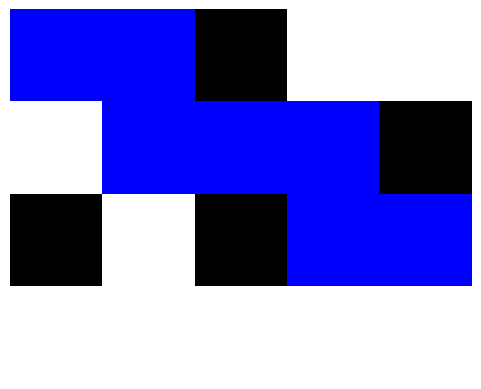

Python code for this plot:
import heapq
import matplotlib.pyplot as plt
import numpy as np
def greedy_best_first_search(grid, start, goal):
    directions = [(-1, 0), (1, 0), (0, -1), (0, 1)]
    rows, cols = len(grid), len(grid[0])
    open_list = []
    heapq.heappush(open_list, (grid[start[0]][start[1]], start[0], start[1]))
    visited = set()
    visited.add(start)
    parent = {}
    while open_list:
        _, x, y = heapq.heappop(open_list)
        if (x, y) == goal:
            path = []
            while (x, y) != start:
                path.append((x, y))
                x, y = parent[(x, y)]
            path.append(start)
            path.reverse()
            return path
        for dx, dy in directions:
            nx, ny = x + dx, y + dy
            if 0 <= nx < rows and 0 <= ny < cols and (nx, ny) not in visited:
                visited.add((nx, ny))
                parent[(nx, ny)] = (x, y)
                heapq.heappush(open_list, (grid[nx][ny], nx, ny))
    return None
def visualize_grid(grid, path, start, goal):
    rows, cols = len(grid), len(grid[0])
    grid_image = np.ones((rows, cols, 3), dtype=float)
    grid_image[grid == 1] = [0, 0, 0]
    grid_image[start[0], start[1]] = [0, 1, 0]
    grid_image[goal[0], goal[1]] = [1, 1, 0]
    if path:
        for (x, y) in path:
            grid_image[x, y] = [0, 0, 1]
    plt.imshow(grid_image)
    plt.axis('off')
    plt.show(block=True)
grid = np.array([[0,0,1,0,0],[0,0,0,0,1],[1,0,1,0,0],[0,0,0,0,0]])
start = (0, 0)
goal = (2, 4)
path = greedy_best_first_search(grid, start, goal)
if path:
    print("Path to the treasure:", path)
    visualize_grid(grid, path, start, goal)
else:
    print("No path found.")
